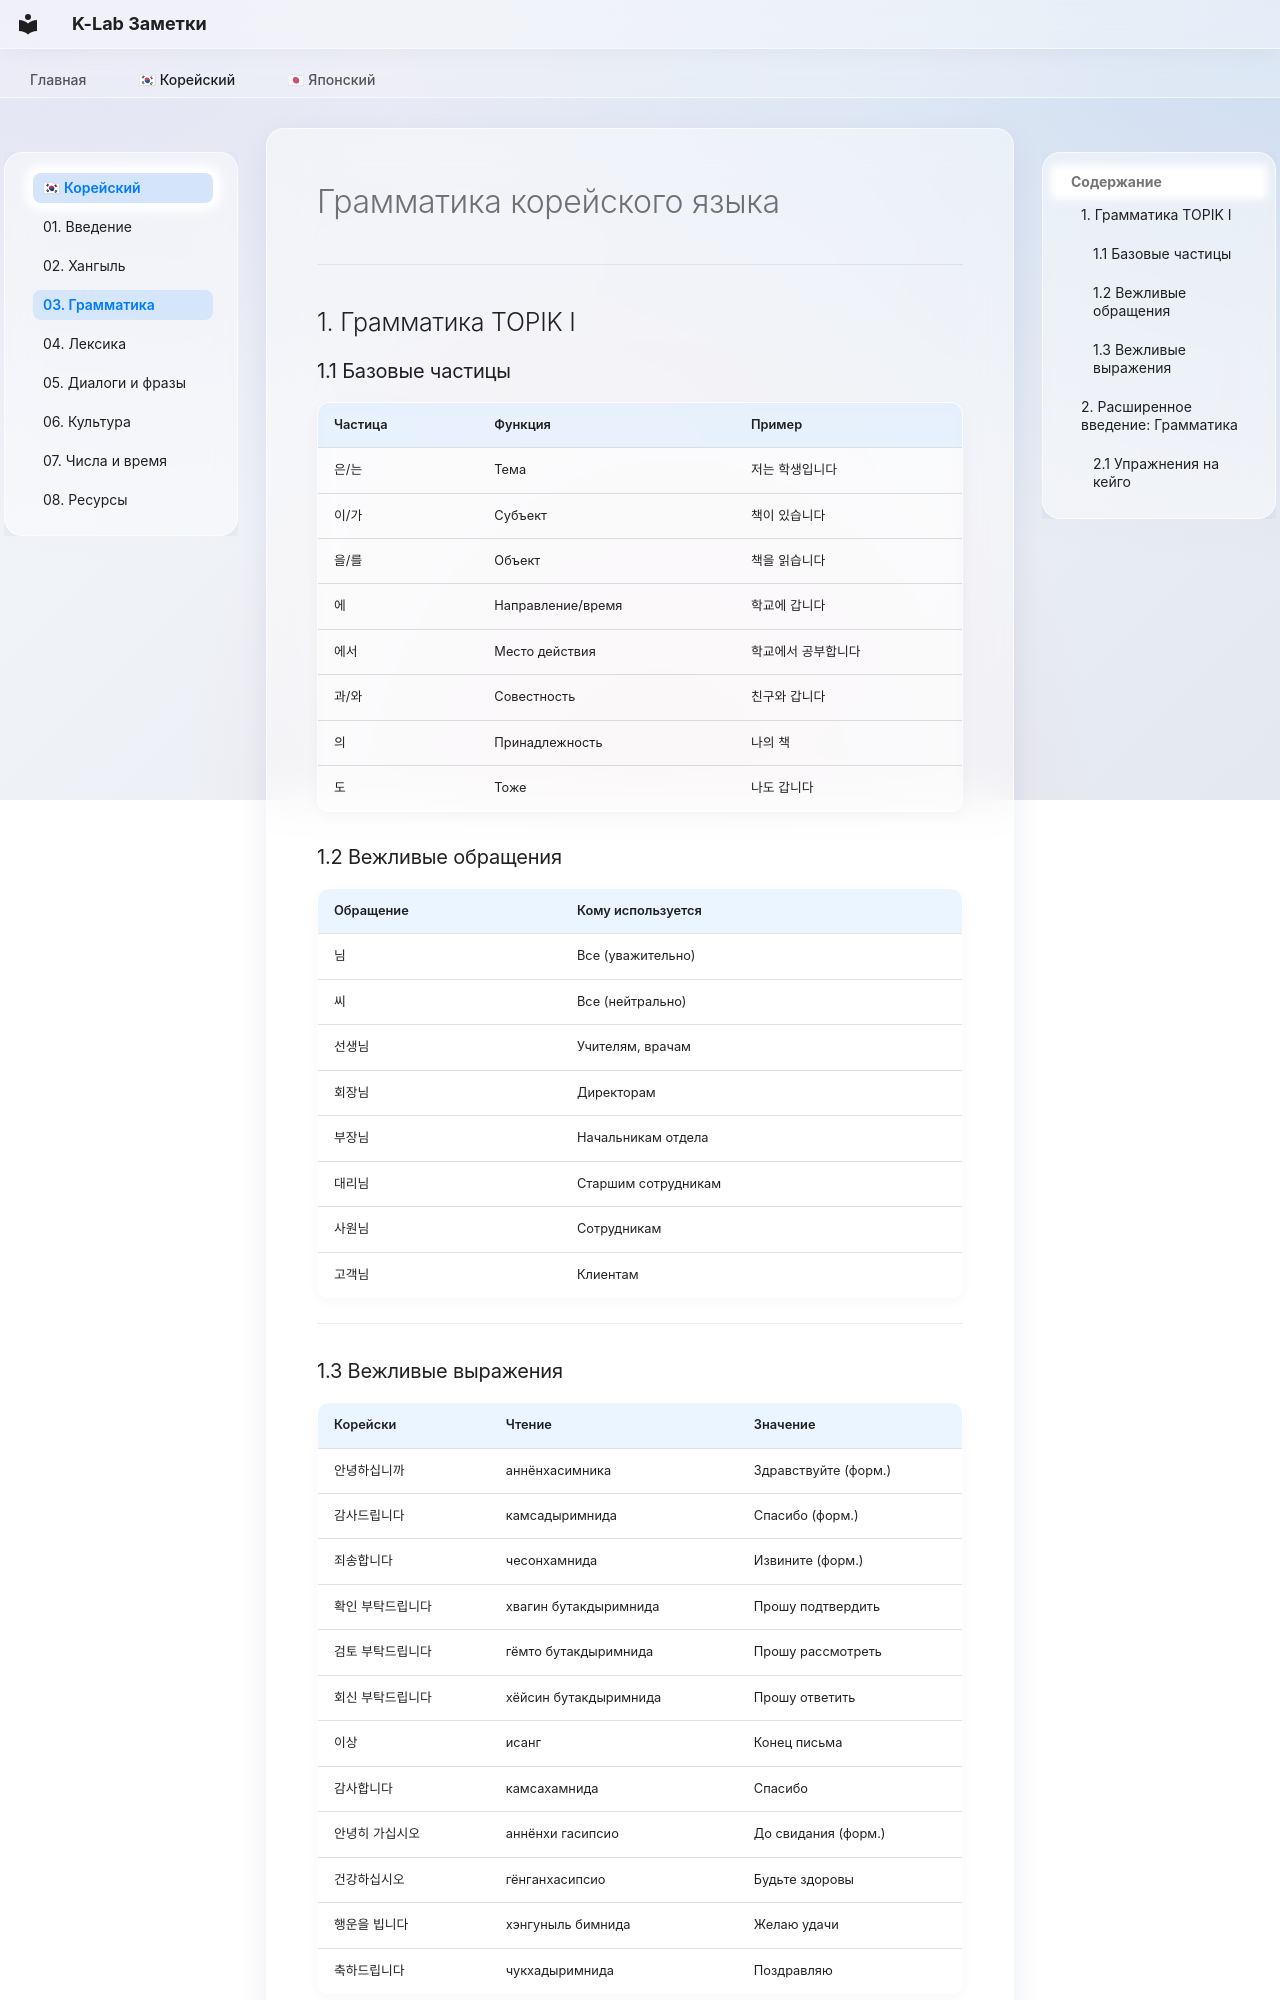

repository: madsaomi/korean · page: korean/03_Грамматика/index.html · generator: mkdocs

---
description: "Частицы, глаголы, прилагательные, времена и конструкции"
---
# Грамматика корейского языка
---

## 1. Грамматика TOPIK I

### 1.1 Базовые частицы

| Частица | Функция | Пример |
|---------|---------|--------|
| 은/는 | Тема | 저는 학생입니다 |
| 이/가 | Субъект | 책이 있습니다 |
| 을/를 | Объект | 책을 읽습니다 |
| 에 | Направление/время | 학교에 갑니다 |
| 에서 | Место действия | 학교에서 공부합니다 |
| 과/와 | Совестность | 친구와 갑니다 |
| 의 | Принадлежность | 나의 책 |
| 도 | Тоже | 나도 갑니다 |

### 1.2 Вежливые обращения

| Обращение | Кому используется |
|-----------|------------------|
| 님 | Все (уважительно) |
| 씨 | Все (нейтрально) |
| 선생님 | Учителям, врачам |
| 회장님 | Директорам |
| 부장님 | Начальникам отдела |
| 대리님 | Старшим сотрудникам |
| 사원님 | Сотрудникам |
| 고객님 | Клиентам |

---

### 1.3 Вежливые выражения

| Корейски | Чтение | Значение |
|----------|--------|---------|
| 안녕하십니까 | аннёнхасимника | Здравствуйте (форм.) |
| 감사드립니다 | камсадыримнида | Спасибо (форм.) |
| 죄송합니다 | чесонхамнида | Извините (форм.) |
| 확인 부탁드립니다 | хвагин бутакдыримнида | Прошу подтвердить |
| 검토 부탁드립니다 | гёмто бутакдыримнида | Прошу рассмотреть |
| 회신 부탁드립니다 | хёйсин бутакдыримнида | Прошу ответить |
| 이상 | исанг | Конец письма |
| 감사합니다 | камсахамнида | Спасибо |
| 안녕히 가십시오 | аннёнхи гасипсио | До свидания (форм.) |
| 건강하십시오 | гёнганхасипсио | Будьте здоровы |
| 행운을 빕니다 | хэнгуныль бимнида | Желаю удачи |
| 축하드립니다 | чукхадыримнида | Поздравляю |

## 2. Расширенное введение: Грамматика
